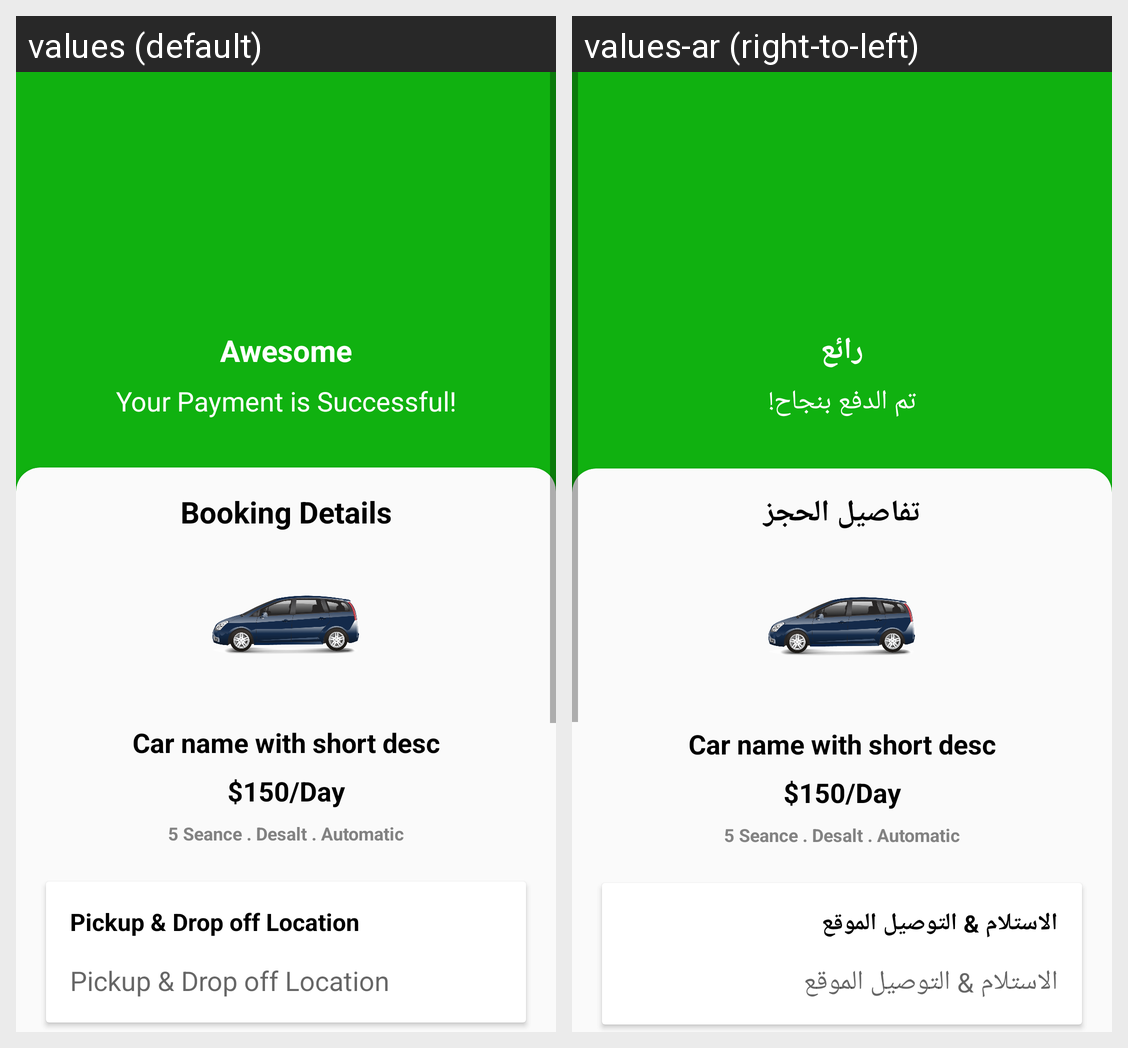

This grid shows one Android layout under two languages. Give, for every string resource on the screen, its name, the default text and each shown locale's text.
Android screen res/layout/activity_finish_payment.xml rendered under 2 locales, left to right: values (default), values-ar (right-to-left). Device: Nexus 5 (rendered at 1080×1920; each locale shown at half size, 540×960, under a caption strip naming it); theme Theme.CarSton.
Strings drawn on this screen, with the default value and each locale's value (text and hints the layout hard-codes, and strings that could not be matched under every locale, appear in the picture but are not listed):

awesome
  values: Awesome
  values-ar: رائع

your_payment_is_successful
  values: Your Payment is Successful!
  values-ar: تم الدفع بنجاح!

booking_details
  values: Booking Details
  values-ar: تفاصيل الحجز

pickup_drop_off_location
  values: Pickup & Drop off Location
  values-ar: الاستلام & التوصيل الموقع
